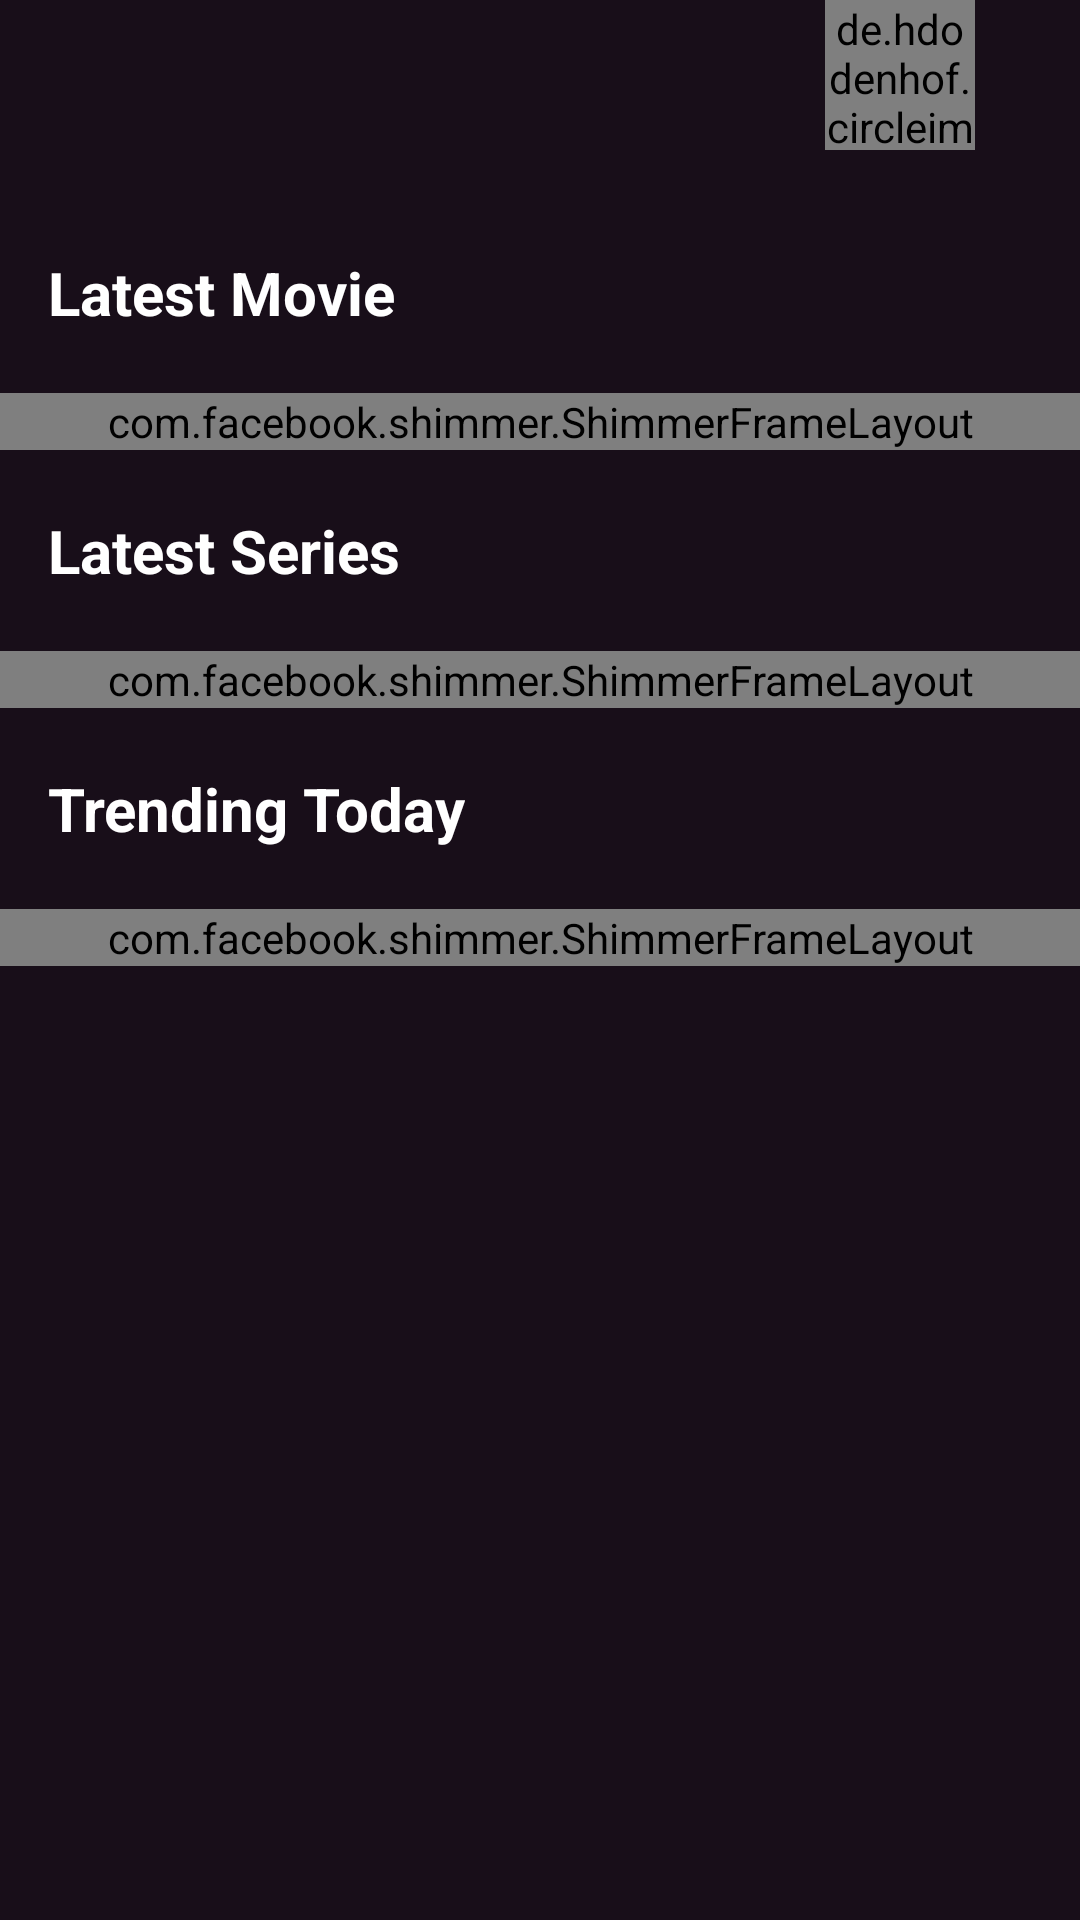

Layout XML and referenced resources for this Android screen:
<!-- AndroidManifest.xml: application theme Theme.MovieDatabase -->
<!-- res/layout/fragment_home.xml -->
<?xml version="1.0" encoding="utf-8"?>
<androidx.core.widget.NestedScrollView xmlns:android="http://schemas.android.com/apk/res/android"
    xmlns:app="http://schemas.android.com/apk/res-auto"
    xmlns:tools="http://schemas.android.com/tools"
    android:layout_width="match_parent"
    android:layout_height="match_parent"
    android:background="@color/color_primary">

    <androidx.constraintlayout.widget.ConstraintLayout
        android:layout_width="match_parent"
        android:layout_height="match_parent">

        <com.google.android.material.appbar.AppBarLayout
            android:id="@+id/appbar"
            android:layout_width="match_parent"
            android:layout_height="?actionBarSize"
            android:background="@color/color_primary"
            android:fitsSystemWindows="true"
            app:layout_constraintEnd_toEndOf="parent"
            app:layout_constraintStart_toStartOf="parent"
            app:layout_constraintTop_toTopOf="parent">

            <androidx.constraintlayout.widget.ConstraintLayout
                android:layout_width="match_parent"
                android:layout_height="wrap_content">

                <ImageView
                    android:id="@+id/img_logo"
                    android:layout_width="@dimen/distance_150"
                    android:layout_height="wrap_content"
                    android:contentDescription="@null"
                    android:src="@drawable/marvel_logo"
                    app:layout_constraintBottom_toBottomOf="parent"
                    app:layout_constraintEnd_toEndOf="parent"
                    app:layout_constraintStart_toStartOf="parent"
                    app:layout_constraintTop_toTopOf="parent" />

                <de.hdodenhof.circleimageview.CircleImageView
                    android:id="@+id/profile_image"
                    android:layout_width="@dimen/distance_50"
                    android:layout_height="@dimen/distance_50"
                    android:src="@drawable/spiderman"
                    android:layout_marginEnd="@dimen/distance_35"
                    app:civ_border_color="@android:color/white"
                    app:civ_border_width="@dimen/distance_2"
                    app:layout_constraintBottom_toBottomOf="parent"
                    app:layout_constraintEnd_toEndOf="parent"
                    app:layout_constraintTop_toTopOf="parent" />

            </androidx.constraintlayout.widget.ConstraintLayout>

        </com.google.android.material.appbar.AppBarLayout>

        <TextView
            android:id="@+id/tv_latest_movie_label"
            android:layout_width="wrap_content"
            android:layout_height="wrap_content"
            android:layout_marginTop="@dimen/distance_20"
            android:layout_marginStart="@dimen/distance_16"
            android:text="@string/latest_movie"
            android:textColor="@android:color/white"
            android:textSize="@dimen/text_20"
            android:textStyle="bold"
            app:layout_constraintStart_toStartOf="parent"
            app:layout_constraintTop_toBottomOf="@+id/appbar" />

        <LinearLayout
            android:id="@+id/fl_latest_movie"
            android:layout_width="match_parent"
            android:layout_height="match_parent"
            android:layout_marginTop="@dimen/distance_20"
            app:layout_constraintTop_toBottomOf="@+id/tv_latest_movie_label"
            android:orientation="vertical">

            <com.facebook.shimmer.ShimmerFrameLayout
                android:id="@+id/sfl_latest_movie_placeholder"
                android:layout_width="match_parent"
                android:layout_height="wrap_content"
                app:shimmer_auto_start="true">

                <androidx.appcompat.widget.LinearLayoutCompat
                    android:layout_width="match_parent"
                    android:layout_height="wrap_content"
                    android:orientation="horizontal">

                    <include layout="@layout/item_banner_placeholder" />

                    <include layout="@layout/item_banner_placeholder" />

                    <include layout="@layout/item_banner_placeholder" />

                </androidx.appcompat.widget.LinearLayoutCompat>

            </com.facebook.shimmer.ShimmerFrameLayout>


            <include
                android:id="@+id/l_latest_banner"
                layout="@layout/layout_banner"/>
        </LinearLayout>

        <TextView
            android:id="@+id/tv_series_movie_label"
            android:layout_width="wrap_content"
            android:layout_height="wrap_content"
            android:layout_marginTop="@dimen/distance_20"
            android:layout_marginStart="@dimen/distance_16"
            android:text="@string/latest_series"
            android:textColor="@android:color/white"
            android:textSize="@dimen/text_20"
            android:textStyle="bold"
            app:layout_constraintStart_toStartOf="parent"
            app:layout_constraintTop_toBottomOf="@+id/fl_latest_movie" />

        <LinearLayout
            android:id="@+id/fl_series_movie"
            android:layout_width="match_parent"
            android:layout_height="match_parent"
            android:layout_marginTop="@dimen/distance_20"
            app:layout_constraintTop_toBottomOf="@+id/tv_series_movie_label"
            android:orientation="vertical">

            <com.facebook.shimmer.ShimmerFrameLayout
                android:id="@+id/sfl_series_movie_placeholder"
                android:layout_width="match_parent"
                android:layout_height="wrap_content"
                app:shimmer_auto_start="true">

                <androidx.appcompat.widget.LinearLayoutCompat
                    android:layout_width="match_parent"
                    android:layout_height="wrap_content"
                    android:orientation="horizontal">

                    <include layout="@layout/item_banner_placeholder" />

                    <include layout="@layout/item_banner_placeholder" />

                    <include layout="@layout/item_banner_placeholder" />

                </androidx.appcompat.widget.LinearLayoutCompat>

            </com.facebook.shimmer.ShimmerFrameLayout>

            <include
                android:id="@+id/l_series_banner"
                layout="@layout/layout_banner"/>
        </LinearLayout>

        <TextView
            android:id="@+id/tv_trending_movie"
            android:layout_width="wrap_content"
            android:layout_height="wrap_content"
            android:layout_marginTop="@dimen/distance_20"
            android:layout_marginStart="@dimen/distance_16"
            android:text="@string/trending_today"
            android:textColor="@android:color/white"
            android:textSize="@dimen/text_20"
            android:textStyle="bold"
            app:layout_constraintStart_toStartOf="parent"
            app:layout_constraintTop_toBottomOf="@+id/fl_series_movie" />

        <FrameLayout
            android:id="@+id/fl_trending_movie"
            android:layout_width="match_parent"
            android:layout_height="wrap_content"
            android:layout_marginTop="@dimen/distance_20"
            app:layout_constraintTop_toBottomOf="@+id/tv_trending_movie">

            <com.facebook.shimmer.ShimmerFrameLayout
                android:id="@+id/sfl_trending_event_placeholder"
                android:layout_width="match_parent"
                android:layout_height="wrap_content"
                app:shimmer_auto_start="true">

                <androidx.appcompat.widget.LinearLayoutCompat
                    android:layout_width="match_parent"
                    android:layout_height="wrap_content"
                    android:orientation="horizontal">

                    <include layout="@layout/item_trending_movie_placeholder" />

                    <include layout="@layout/item_trending_movie_placeholder" />

                    <include layout="@layout/item_trending_movie_placeholder" />

                </androidx.appcompat.widget.LinearLayoutCompat>

            </com.facebook.shimmer.ShimmerFrameLayout>

            <androidx.recyclerview.widget.RecyclerView
                android:id="@+id/rv_trending_movie"
                android:layout_width="match_parent"
                android:layout_height="wrap_content"
                android:orientation="horizontal"
                android:visibility="gone"
                app:layoutManager="androidx.recyclerview.widget.LinearLayoutManager"
                tools:itemCount="3"
                tools:listitem="@layout/item_trending_movie" />

        </FrameLayout>

    </androidx.constraintlayout.widget.ConstraintLayout>

</androidx.core.widget.NestedScrollView>
<!-- res/layout/item_banner_placeholder.xml (included above) -->
<?xml version="1.0" encoding="utf-8"?>
<androidx.cardview.widget.CardView
    xmlns:android="http://schemas.android.com/apk/res/android"
    xmlns:app="http://schemas.android.com/apk/res-auto"
    xmlns:tools="http://schemas.android.com/tools"
    android:layout_width="match_parent"
    android:layout_height="wrap_content"
    android:layout_marginStart="@dimen/distance_6"
    android:layout_marginEnd="@dimen/distance_6"
    android:paddingBottom="@dimen/distance_6"
    android:background="@color/grey_very_light">

    <androidx.constraintlayout.widget.ConstraintLayout
        android:layout_width="match_parent"
        android:layout_height="match_parent">

        <ImageView
            android:layout_width="0dp"
            android:layout_height="@dimen/distance_200"
            android:paddingStart="@dimen/distance_80"
            android:paddingEnd="@dimen/distance_80"
            android:background="@color/grey_very_light"
            android:contentDescription="@null"
            app:layout_constraintBottom_toBottomOf="parent"
            app:layout_constraintEnd_toEndOf="parent"
            app:layout_constraintStart_toStartOf="parent"
            app:layout_constraintTop_toTopOf="parent" />

    </androidx.constraintlayout.widget.ConstraintLayout>

</androidx.cardview.widget.CardView>
<!-- res/layout/layout_banner.xml (included above) -->
<?xml version="1.0" encoding="utf-8"?>
<androidx.constraintlayout.widget.ConstraintLayout xmlns:android="http://schemas.android.com/apk/res/android"
    xmlns:app="http://schemas.android.com/apk/res-auto"
    xmlns:tools="http://schemas.android.com/tools"
    android:layout_width="match_parent"
    android:layout_height="match_parent"
    android:visibility="gone">

    <androidx.viewpager2.widget.ViewPager2
        android:id="@+id/view_pager_banner"
        android:layout_width="0dp"
        android:layout_height="@dimen/distance_200"
        android:paddingStart="@dimen/distance_40"
        android:paddingEnd="@dimen/distance_40"
        app:layout_constraintBottom_toBottomOf="parent"
        app:layout_constraintEnd_toEndOf="parent"
        app:layout_constraintStart_toStartOf="parent"
        app:layout_constraintTop_toTopOf="parent" />

</androidx.constraintlayout.widget.ConstraintLayout>
<!-- res/layout/item_trending_movie_placeholder.xml (included above) -->
<?xml version="1.0" encoding="utf-8"?>
<androidx.cardview.widget.CardView
    xmlns:android="http://schemas.android.com/apk/res/android"
    xmlns:app="http://schemas.android.com/apk/res-auto"
    xmlns:tools="http://schemas.android.com/tools"
    android:layout_width="@dimen/distance_120"
    android:layout_height="@dimen/distance_198"
    android:layout_marginStart="@dimen/distance_6"
    android:layout_marginEnd="@dimen/distance_6"
    android:paddingBottom="@dimen/distance_6"
    android:background="@color/grey_very_light">

    <androidx.constraintlayout.widget.ConstraintLayout
        android:layout_width="match_parent"
        android:layout_height="match_parent">

        <ImageView
            android:id="@+id/iv_banner"
            android:layout_width="match_parent"
            android:layout_height="match_parent"
            android:scaleType="fitXY"
            android:background="@color/grey_very_light"
            />

    </androidx.constraintlayout.widget.ConstraintLayout>

</androidx.cardview.widget.CardView>
<!-- res/layout/item_trending_movie.xml (included above) -->
<?xml version="1.0" encoding="utf-8"?>
<androidx.cardview.widget.CardView
    xmlns:android="http://schemas.android.com/apk/res/android"
    xmlns:app="http://schemas.android.com/apk/res-auto"
    android:layout_width="@dimen/distance_120"
    android:layout_height="@dimen/distance_198"
    android:layout_marginStart="@dimen/distance_6"
    android:layout_marginEnd="@dimen/distance_6"
    android:paddingBottom="@dimen/distance_6"
    android:background="@color/color_primary">

    <androidx.constraintlayout.widget.ConstraintLayout
        android:layout_width="match_parent"
        android:layout_height="match_parent">

        <androidx.appcompat.widget.AppCompatImageView
            android:id="@+id/iv_banner"
            android:layout_width="match_parent"
            android:layout_height="match_parent"
            android:scaleType="fitXY"
            android:src="@drawable/placeholder" />

    </androidx.constraintlayout.widget.ConstraintLayout>

</androidx.cardview.widget.CardView>
<!-- resources referenced by this layout -->
<resources>
  <color name="color_primary">#180e19</color>
  <color name="grey_very_light">#F0F0F0</color>
  <dimen name="distance_120">120dp</dimen>
  <dimen name="distance_150">150dp</dimen>
  <dimen name="distance_16">16dp</dimen>
  <dimen name="distance_198">198dp</dimen>
  <dimen name="distance_2">2dp</dimen>
  <dimen name="distance_20">20dp</dimen>
  <dimen name="distance_200">200dp</dimen>
  <dimen name="distance_35">35dp</dimen>
  <dimen name="distance_40">40dp</dimen>
  <dimen name="distance_50">50dp</dimen>
  <dimen name="distance_6">6dp</dimen>
  <dimen name="distance_80">80dp</dimen>
  <dimen name="text_20">20sp</dimen>
  <!-- drawable spiderman: png bitmap (drawable, 191326 bytes) -->
  <string name="latest_movie">Latest Movie</string>
  <string name="latest_series">Latest Series</string>
  <string name="trending_today">Trending Today</string>
  <style name="Theme.MovieDatabase" parent="Base.Theme.MovieDatabase" />
  <style name="Base.Theme.MovieDatabase" parent="Theme.Material3.DayNight.NoActionBar">
          
          <item name="colorPrimary">@color/color_primary</item>
          <item name="colorPrimaryDark">@color/color_primary_dark</item>
          <item name="colorAccent">@color/color_accent</item>
          <item name="android:statusBarColor">@color/color_primary</item>
      </style>
  <color name="color_primary_dark">#180e19</color>
  <color name="color_accent">#180e19</color>
</resources>
